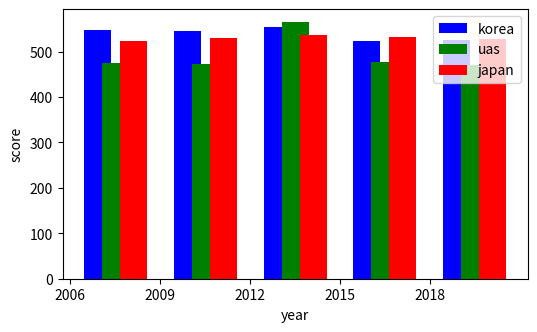

Python code for this plot:
#pro
import numpy as np
import matplotlib.pyplot as plt

year = [2006, 2009, 2012, 2015, 2018]
korea = [547, 546, 554, 524, 526]
usa = [474, 472, 565, 478, 470]
japan = [523, 529, 536, 532, 527]

ind = np.arange(len(year))

w = 0.3
plt.figure(figsize=(6, 3.5))
plt.bar(ind-w/3+0.4, korea, color='b', width=w, label='korea')
plt.bar(ind-w/3+0.6, usa, color='g', width=w, label='uas')
plt.bar(ind-w/3+0.8, japan, color='r', width=w, label='japan')
plt.xticks(ind, year)
plt.legend()
plt.xlabel('year')
plt.ylabel('score')
plt.show()